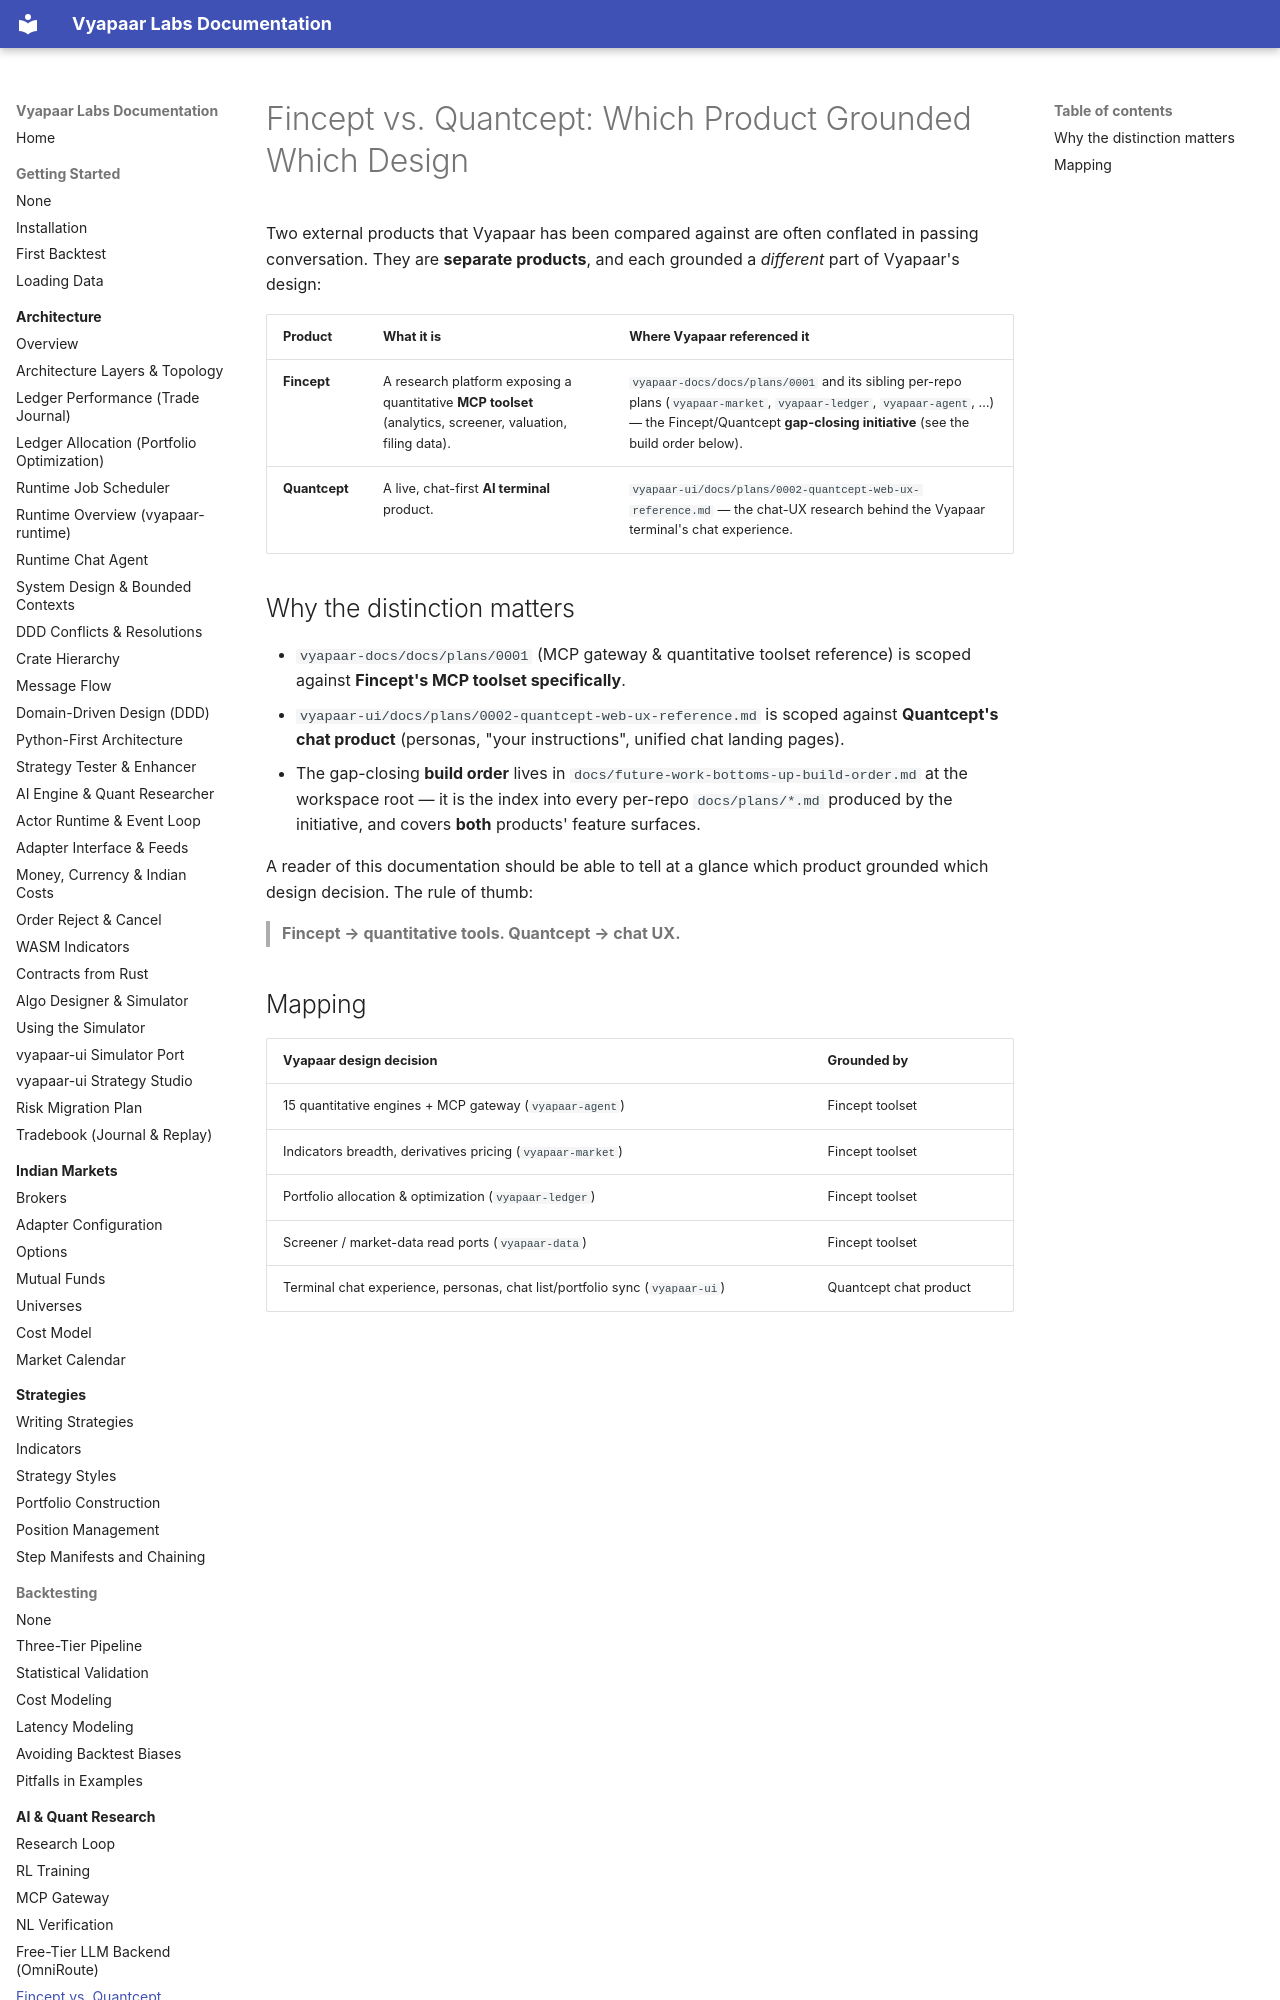

repository: vyapaar-labs/vyapaar-docs · page: ai/fincept-vs-quantcept/index.html · generator: mkdocs

# Fincept vs. Quantcept: Which Product Grounded Which Design

Two external products that Vyapaar has been compared against are often conflated
in passing conversation. They are **separate products**, and each grounded a
*different* part of Vyapaar's design:

| Product | What it is | Where Vyapaar referenced it |
| :--- | :--- | :--- |
| **Fincept** | A research platform exposing a quantitative **MCP toolset** (analytics, screener, valuation, filing data). | `vyapaar-docs/docs/plans/0001` and its sibling per-repo plans (`vyapaar-market`, `vyapaar-ledger`, `vyapaar-agent`, …) — the Fincept/Quantcept **gap-closing initiative** (see the build order below). |
| **Quantcept** | A live, chat-first **AI terminal** product. | `vyapaar-ui/docs/plans/0002-quantcept-web-ux-reference.md` — the chat-UX research behind the Vyapaar terminal's chat experience. |
